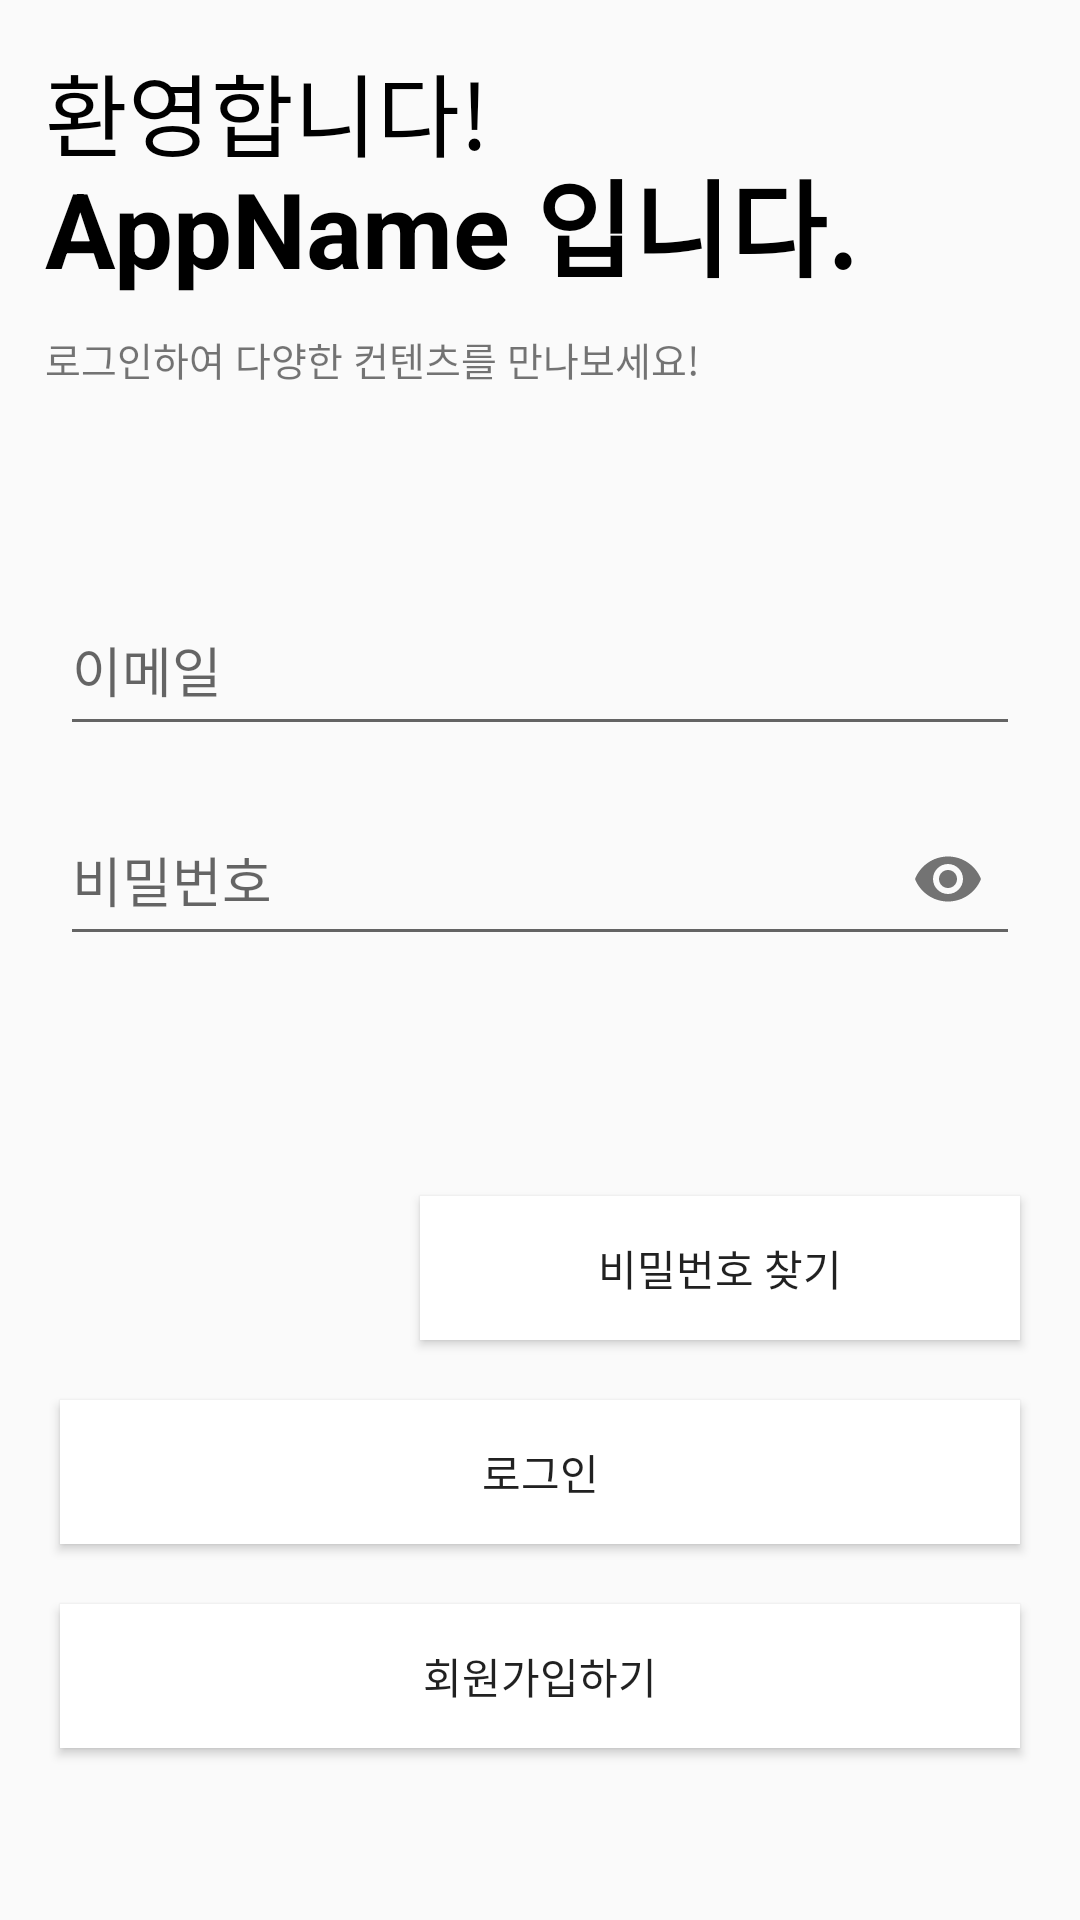

This screen was rendered from an Android layout file. Write that file and the resources it references.
<!-- AndroidManifest.xml: application theme Theme.ProjectEyebrow -->
<!-- res/layout/fragment_login.xml -->
<?xml version="1.0" encoding="utf-8"?>
<FrameLayout
    xmlns:android="http://schemas.android.com/apk/res/android"
    xmlns:app="http://schemas.android.com/apk/res-auto"
    xmlns:tools="http://schemas.android.com/tools"
    android:layout_width="match_parent"
    android:layout_height="match_parent"
    tools:context=".view.LogInFragment">

    <androidx.constraintlayout.widget.ConstraintLayout
        android:layout_width="match_parent"
        android:layout_height="match_parent">

        <LinearLayout
            android:id="@+id/Title_Layout"
            android:layout_width="match_parent"
            android:layout_height="wrap_content"
            android:layout_margin="15dp"
            android:orientation="vertical"
            app:layout_constraintTop_toTopOf="parent"
            app:layout_constraintEnd_toEndOf="parent"
            app:layout_constraintStart_toStartOf="parent">

            <TextView
                android:layout_width="wrap_content"
                android:layout_height="wrap_content"
                android:text="@string/Welcome_Title"
                android:textSize="30sp"
                android:textColor="@color/black" />

            <TextView
                android:layout_width="wrap_content"
                android:layout_height="wrap_content"
                android:layout_marginTop="-10dp"
                android:text="@string/Intro_Title"
                android:textSize="35sp"
                android:textStyle="bold"
                android:textColor="@color/black" />

            <TextView
                android:layout_width="wrap_content"
                android:layout_height="wrap_content"
                android:layout_marginTop="10dp"
                android:text="@string/LogIn_SubTitle"
                android:textSize="13sp" />

        </LinearLayout>

        <LinearLayout
            android:id="@+id/UserInput_Layout"
            android:layout_width="wrap_content"
            android:layout_height="wrap_content"
            android:layout_margin="20dp"
            android:orientation="vertical"
            app:layout_constraintTop_toBottomOf="@id/Title_Layout"
            app:layout_constraintBottom_toTopOf="@id/Button_Layout"
            app:layout_constraintStart_toStartOf="parent"
            app:layout_constraintEnd_toEndOf="parent">

            <com.google.android.material.textfield.TextInputLayout
                android:layout_width="320dp"
                android:layout_height="60dp"
                android:layout_margin="5dp"
                android:layout_gravity="center_horizontal"
                android:hint="@string/userEmail_Hint" >

                <com.google.android.material.textfield.TextInputEditText
                    android:id="@+id/EmailInput"
                    android:layout_width="match_parent"
                    android:layout_height="51dp"
                    android:inputType="textEmailAddress" />

            </com.google.android.material.textfield.TextInputLayout>

            <com.google.android.material.textfield.TextInputLayout
                android:layout_width="320dp"
                android:layout_height="60dp"
                android:layout_margin="5dp"
                android:layout_gravity="center_horizontal"
                android:hint="@string/userPassword_Hint"
                app:passwordToggleEnabled="true" >

                <com.google.android.material.textfield.TextInputEditText
                    android:id="@+id/PasswordInput"
                    android:layout_width="match_parent"
                    android:layout_height="51dp"
                    android:inputType="textPassword" />

            </com.google.android.material.textfield.TextInputLayout>

        </LinearLayout>

        <LinearLayout
            android:id="@+id/Button_Layout"
            android:layout_width="wrap_content"
            android:layout_height="wrap_content"
            android:layout_margin="15dp"
            android:orientation="vertical"
            app:layout_constraintBottom_toBottomOf="parent"
            app:layout_constraintEnd_toEndOf="parent"
            app:layout_constraintStart_toStartOf="parent"
            app:layout_constraintTop_toBottomOf="@id/UserInput_Layout">

            <Button
                android:id="@+id/FindPassword_Btn"
                android:layout_width="200dp"
                android:layout_height="wrap_content"
                android:layout_gravity="end"
                android:layout_margin="10dp"
                android:background="@color/white"
                android:elevation="0dp"
                android:text="@string/FindPassword_Btn" />

            <Button
                android:id="@+id/LogIn_Btn"
                android:layout_width="320dp"
                android:layout_height="wrap_content"
                android:layout_gravity="center_horizontal"
                android:layout_margin="10dp"
                android:background="@color/white"
                android:elevation="0dp"
                android:text="@string/Login_Btn" />

            <Button
                android:id="@+id/CreateAccount_Btn"
                android:layout_width="320dp"
                android:layout_height="wrap_content"
                android:layout_gravity="center_horizontal"
                android:layout_margin="10dp"
                android:background="@color/white"
                android:elevation="0dp"
                android:text="@string/CreateAccount_Btn" />

        </LinearLayout>

    </androidx.constraintlayout.widget.ConstraintLayout>

</FrameLayout>
<!-- resources referenced by this layout -->
<resources>
  <color name="black">#FF000000</color>
  <color name="white">#FFFFFFFF</color>
  <string name="CreateAccount_Btn">회원가입하기</string>
  <string name="FindPassword_Btn">비밀번호 찾기</string>
  <string name="Intro_Title">AppName 입니다.</string>
  <string name="LogIn_SubTitle">로그인하여 다양한 컨텐츠를 만나보세요!</string>
  <string name="Login_Btn">로그인</string>
  <string name="Welcome_Title">환영합니다!</string>
  <string name="userEmail_Hint">이메일</string>
  <string name="userPassword_Hint">비밀번호</string>
  <style name="Theme.ProjectEyebrow" parent="Theme.AppCompat.Light.DarkActionBar">
          
          <item name="colorPrimary">@color/purple_500</item>
          <item name="colorPrimaryDark">@color/white</item>
          <item name="colorAccent">@color/teal_200</item>
          
          <item name="windowNoTitle">true</item>
          <item name="android:windowLightStatusBar">true</item>
      </style>
  <color name="purple_500">#FF6200EE</color>
  <color name="teal_200">#FF03DAC5</color>
</resources>
